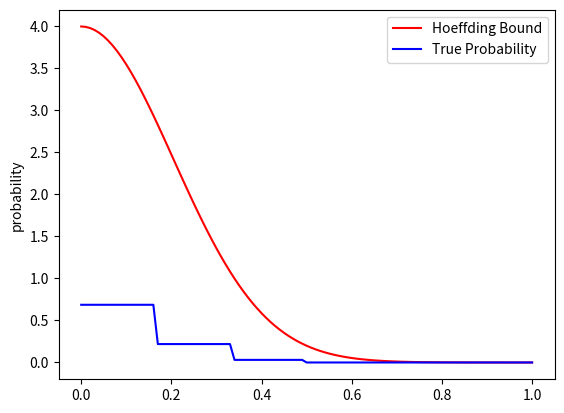

This figure's Python source:
import numpy as np
import matplotlib.pyplot as plt
from random import *
from math import *

def two_coin(n,p,rep):
	freq=rep*[0.0]
	for i in range(rep):
		heads=0.0
		for j in range(n):
			mu=random()
			if mu>p:
				heads+=1.0
		freq[i]=heads/n


	return freq

N=int(1e5)
n=6
rep=2
p=0.5
first=[0]*N
second=[0]*N
for i in range(N):
	freq=two_coin(n,p,rep)
	first[i]=freq[0]
	second[i]=freq[1]


error=np.arange(0,1.01,0.01)
bounds=[0]*len(error)
p_true=[0]*len(error)

for i in range(len(error)):
	ep=error[i]
	l1=len([x for x in first if abs(x-p)>ep])
	l2=len([x for x in second if abs(x-p)>ep])
	p_true[i]=float(max(l1,l2))/N
	bounds[i]=4*exp(-2*(ep**2)*n)


plt.figure(1)
plt.plot(error,bounds,'r',error,p_true,'b-')
plt.ylabel('probability')
plt.legend(["Hoeffding Bound","True Probability"])
plt.show()
